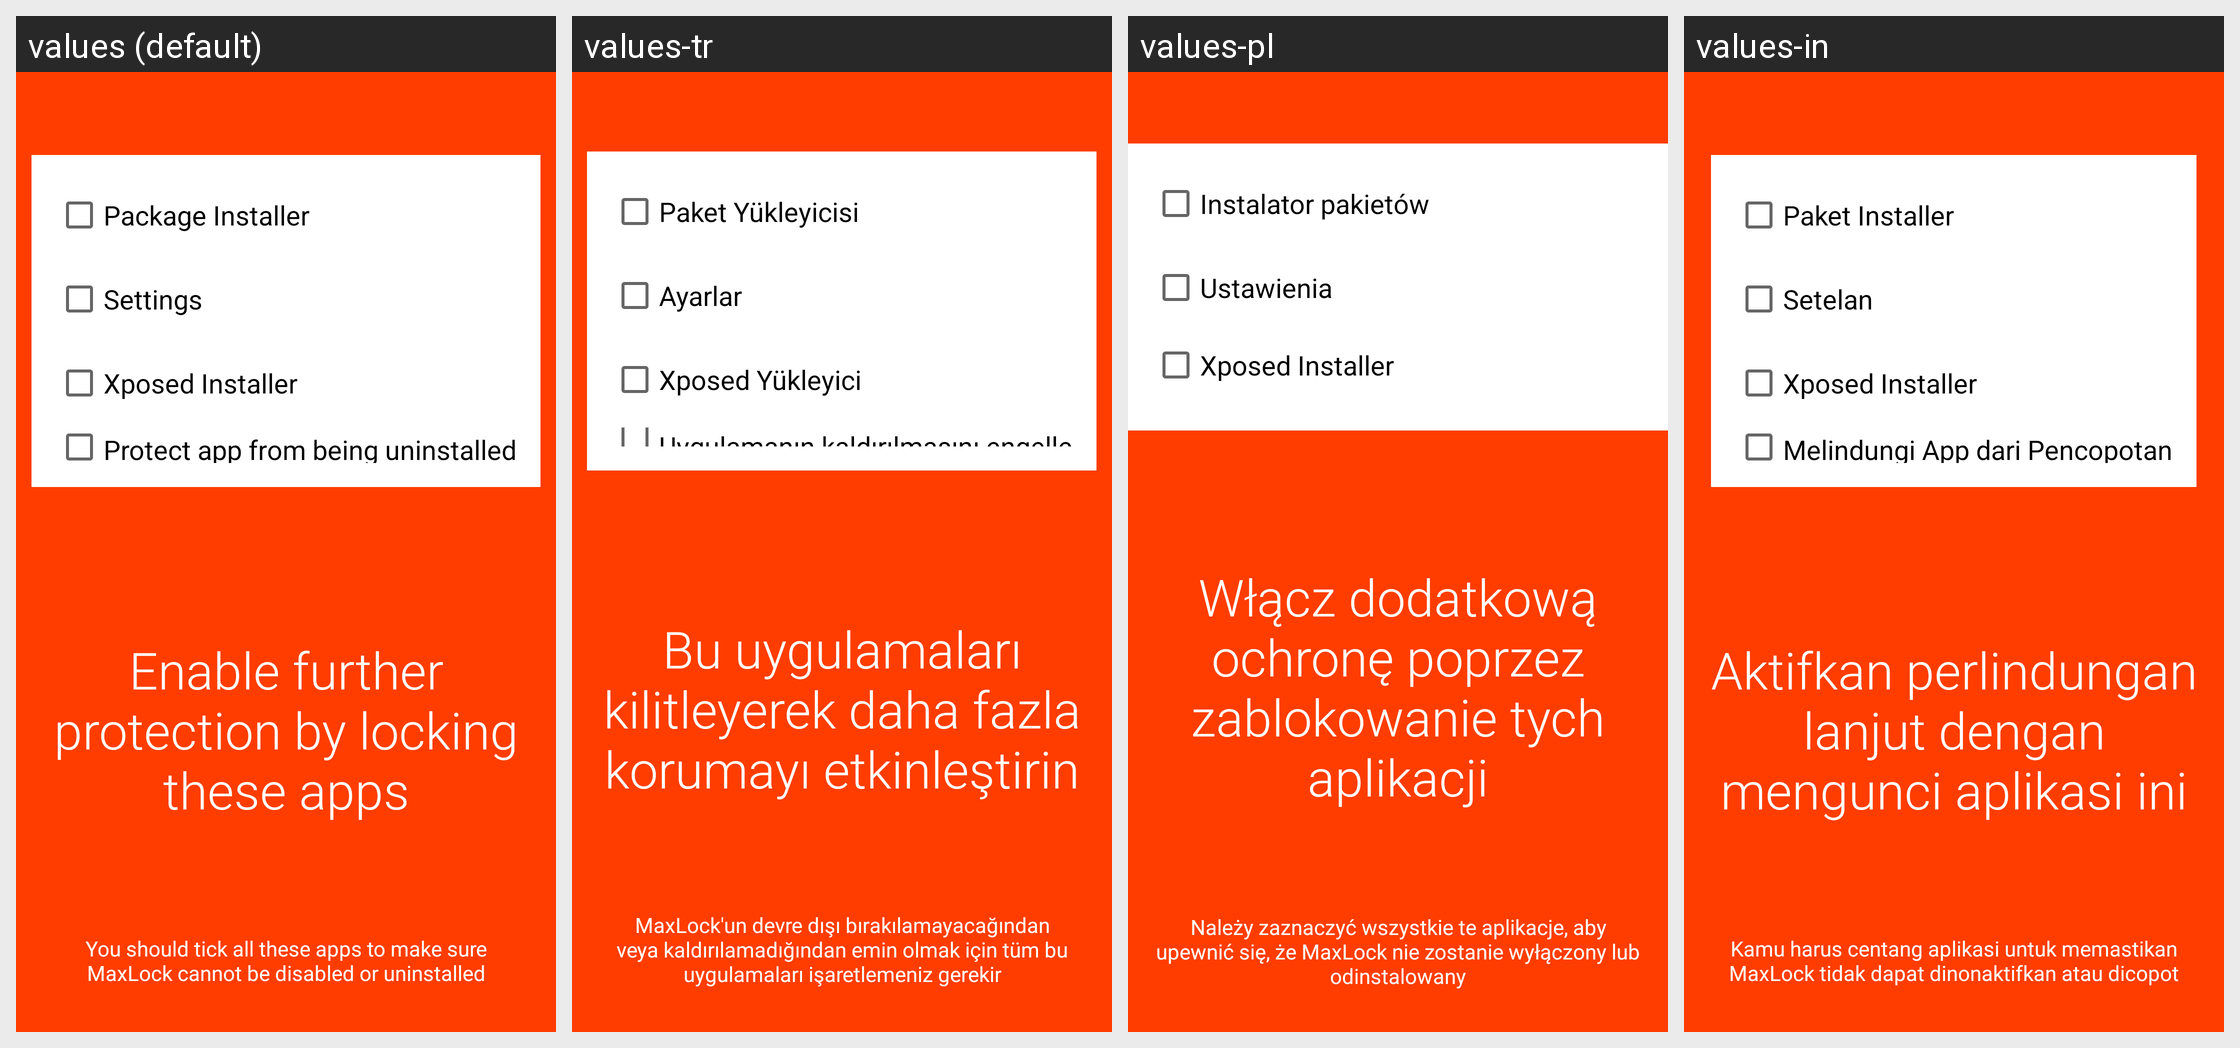

Locale-by-locale string values for the Android screen shown in this grid:
Android screen res/layout/fragment_first_start_setup.xml rendered under 4 locales, left to right: values (default), values-tr, values-pl, values-in. Device: Nexus 5 (rendered at 1080×1920; each locale shown at half size, 540×960, under a caption strip naming it); theme Theme.MaterialComponents.DayNight.NoActionBar.
Other locales in the repository, not shown: values-de, values-es, values-fa, values-fr, values-it, values-ja, values-ru, values-zh-rCN, values-zh-rTW.
Strings drawn on this screen, with the default value and each locale's value (text and hints the layout hard-codes, and strings that could not be matched under every locale, appear in the picture but are not listed):

fs_app_package_installer
  values: Package Installer
  values-tr: Paket Yükleyicisi
  values-pl: Instalator pakietów
  values-in: Paket Installer

fs_app_settings
  values: Settings
  values-tr: Ayarlar
  values-pl: Ustawienia
  values-in: Setelan

fs_app_xposed_installer
  values: Xposed Installer
  values-tr: Xposed Yükleyici
  values-pl: Xposed Installer
  values-in: Xposed Installer

fs_recommended_apps
  values: Enable further protection by locking these apps
  values-tr: Bu uygulamaları kilitleyerek daha fazla korumayı etkinleştirin
  values-pl: Włącz dodatkową ochronę poprzez zablokowanie tych aplikacji
  values-in: Aktifkan perlindungan lanjut dengan mengunci aplikasi ini

fs_recommended_apps_summary
  values: You should tick all these apps to make sure MaxLock cannot be disabled or uninstalled
  values-tr: MaxLock'un devre dışı bırakılamayacağından veya kaldırılamadığından emin olmak için tüm bu uygulamaları işaretlemeniz gerekir
  values-pl: Należy zaznaczyć wszystkie te aplikacje, aby upewnić się, że MaxLock nie zostanie wyłączony lub odinstalowany
  values-in: Kamu harus centang aplikasi untuk memastikan MaxLock tidak dapat dinonaktifkan atau dicopot
